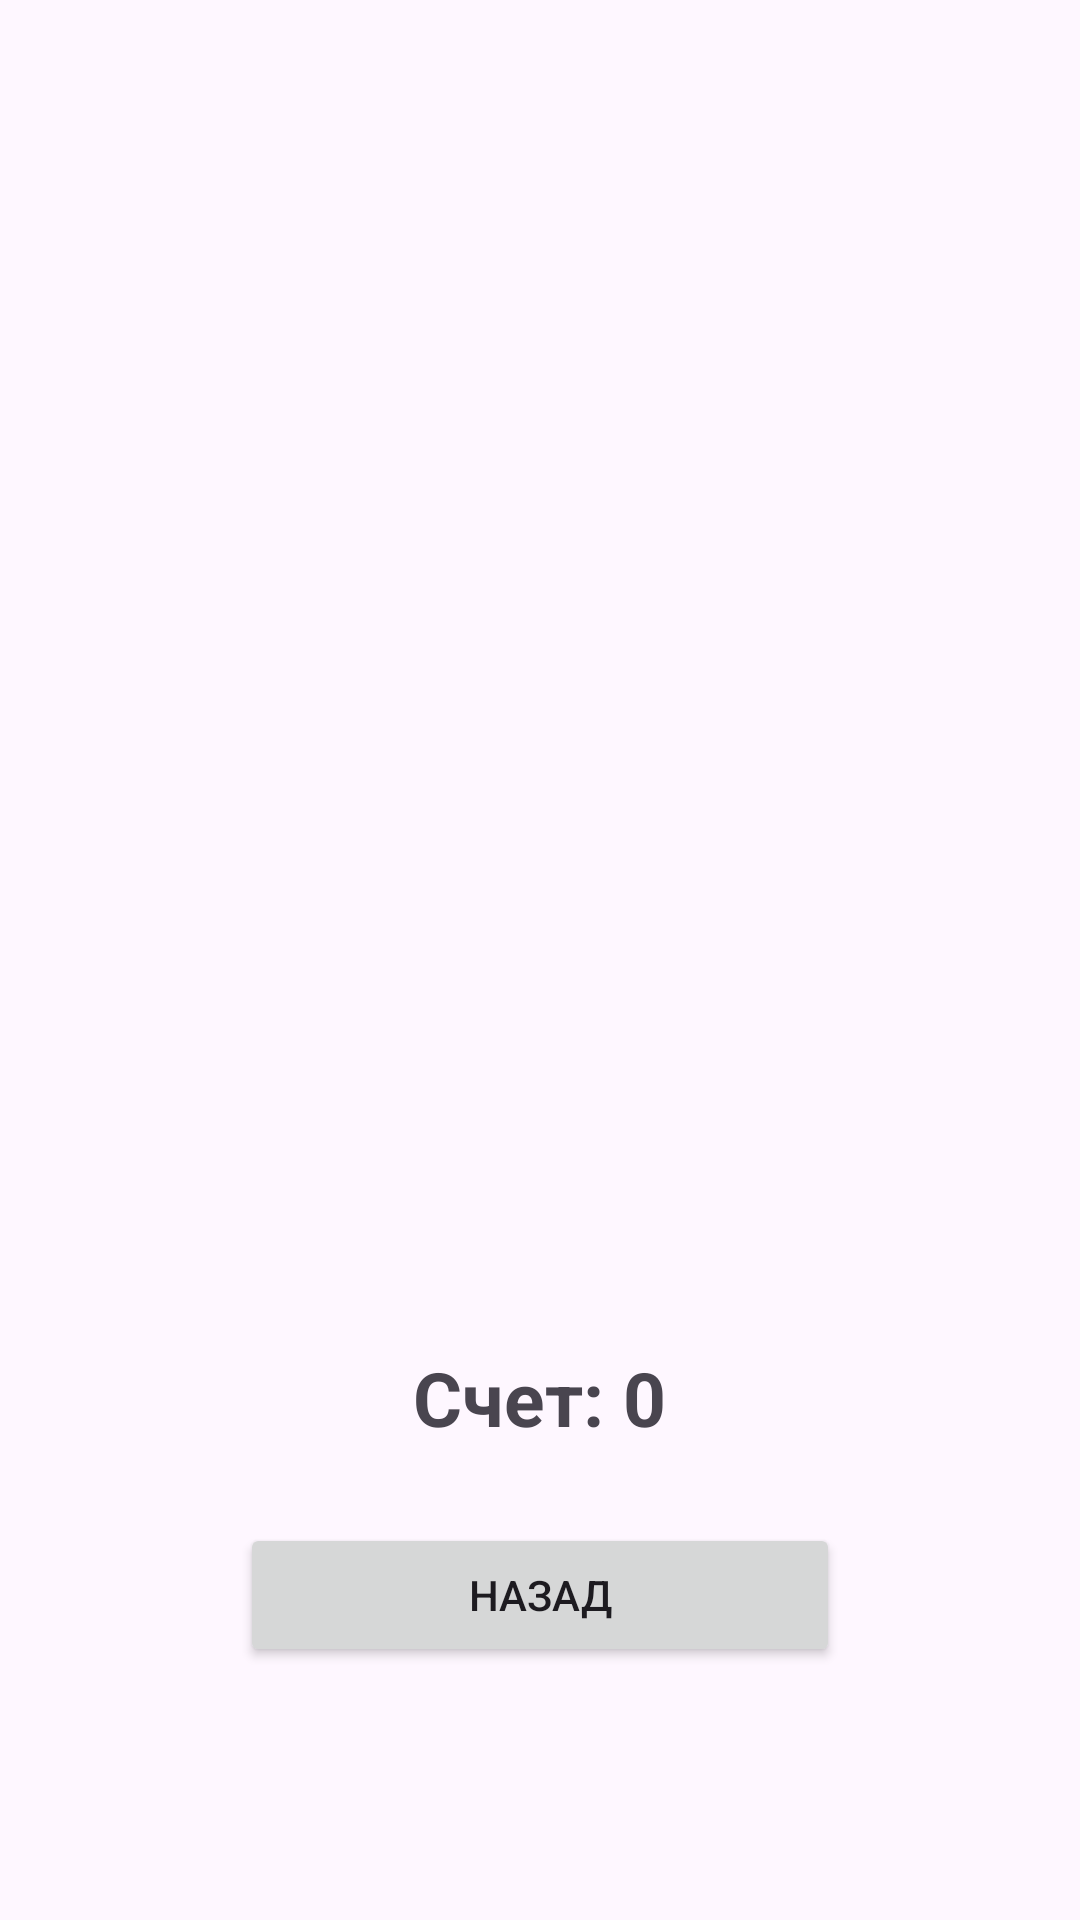

Android layout source for this screen:
<!-- AndroidManifest.xml: application theme Theme.CatClickerApp -->
<!-- res/layout/activity_clicker.xml -->
<?xml version="1.0" encoding="utf-8"?>
<LinearLayout xmlns:android="http://schemas.android.com/apk/res/android"
    xmlns:app="http://schemas.android.com/apk/res-auto"
    xmlns:tools="http://schemas.android.com/tools"
    android:id="@+id/main"
    android:layout_width="match_parent"
    android:layout_height="match_parent"
    android:gravity="center"
    android:orientation="vertical"
    tools:context=".ClickerActivity">

    <ImageView
        android:id="@+id/cat_clicker_image"
        android:layout_width="350dp"
        android:layout_height="350dp"
        android:src="@drawable/ic_launcher_background" />

    <TextView
        android:id="@+id/count_click"
        android:layout_width="wrap_content"
        android:layout_height="wrap_content"
        android:layout_marginTop="15dp"
        android:text="Счет: 0"
        android:textSize="25sp"
        android:textStyle="bold" />

    <Button
        android:id="@+id/back_btn"
        android:layout_width="200dp"
        android:layout_height="wrap_content"
        android:layout_marginTop="25dp"
        android:text="Назад" />
</LinearLayout>
<!-- resources referenced by this layout -->
<resources>
  <style name="Theme.CatClickerApp" parent="Base.Theme.CatClickerApp" />
  <style name="Base.Theme.CatClickerApp" parent="Theme.Material3.DayNight.NoActionBar">
          
          
      </style>
</resources>
